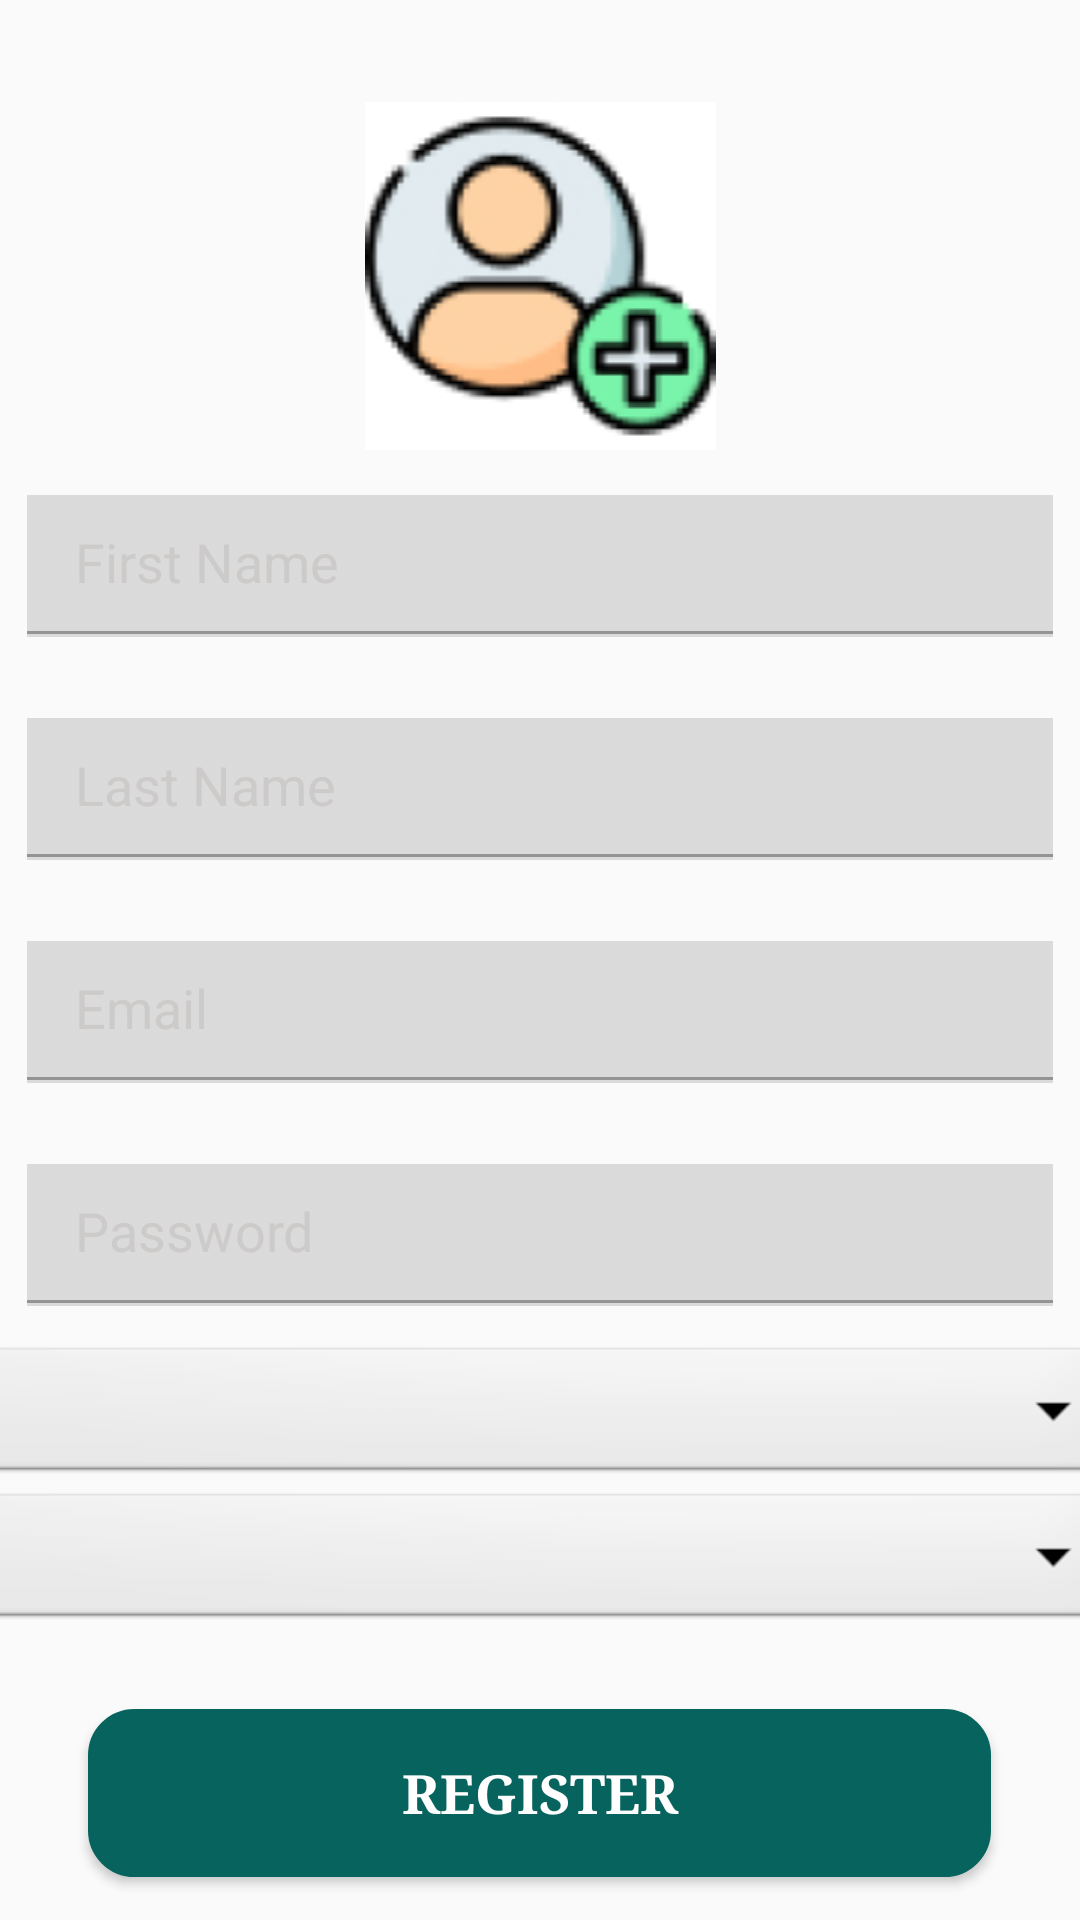

Android layout source for this screen:
<!-- AndroidManifest.xml: application theme Theme.Clube -->
<!-- res/layout/activity_register.xml -->
<?xml version="1.0" encoding="utf-8"?>
<androidx.constraintlayout.widget.ConstraintLayout xmlns:android="http://schemas.android.com/apk/res/android"
    xmlns:app="http://schemas.android.com/apk/res-auto"
    xmlns:tools="http://schemas.android.com/tools"
    android:layout_width="match_parent"
    android:layout_height="match_parent"
    android:layout_gravity="center"
    tools:context=".register">
    <LinearLayout
        android:gravity="center"
        android:layout_width="match_parent"
        android:layout_height="match_parent"
        android:orientation="vertical">


        <ImageView
            android:id="@+id/imageView"
            android:layout_width="match_parent"
            android:layout_height="wrap_content"
            app:srcCompat="@drawable/adduser"
            android:layout_marginTop="20dp"/>

        <EditText
            android:id="@+id/firstname"
            android:layout_width="match_parent"
            android:layout_height="wrap_content"
            android:layout_margin="5dp"
            android:backgroundTint="#B7CFCECE"
            android:backgroundTintMode="src_over"
            android:ems="10"
            android:hint="First Name"
            android:inputType="textPersonName"
            android:padding="20dp"
            android:textColor="#000000"
            android:textColorHint="#CDCACA" />
        <EditText
            android:id="@+id/lastname"
            android:layout_width="match_parent"
            android:layout_height="wrap_content"
            android:layout_margin="5dp"
            android:backgroundTint="#B7CFCECE"
            android:backgroundTintMode="src_over"
            android:ems="10"
            android:hint="Last Name"
            android:inputType="textPersonName"
            android:padding="20dp"
            android:textColor="#000000"
            android:textColorHint="#CDCACA" />
        <EditText
            android:id="@+id/email"
            android:layout_width="match_parent"
            android:layout_height="wrap_content"
            android:layout_margin="5dp"
            android:backgroundTint="#B7CFCECE"
            android:backgroundTintMode="src_over"
            android:ems="10"
            android:hint="Email"
            android:inputType="textPersonName"
            android:padding="20dp"
            android:textColor="#000000"
            android:textColorHint="#CDCACA" />
        <EditText
            android:id="@+id/password"
            android:layout_width="match_parent"
            android:layout_height="wrap_content"
            android:layout_margin="5dp"
            android:backgroundTint="#B7CFCECE"
            android:backgroundTintMode="src_over"
            android:ems="10"
            android:hint="Password"
            android:inputType="textPersonName"
            android:padding="20dp"
            android:textColor="#000000"
            android:textColorHint="#CDCACA" />

        <Spinner
            android:id="@+id/group"
            android:layout_width="390dp"
            android:layout_height="wrap_content"
            android:background="@android:drawable/btn_dropdown"
            android:spinnerMode="dropdown" />
        <Spinner
            android:id="@+id/type"
            android:layout_width="390dp"
            android:layout_height="wrap_content"
            android:background="@android:drawable/btn_dropdown"
            android:spinnerMode="dropdown" />



        <Button
            android:id="@+id/registred_button"
            android:layout_marginTop="25dp"
            android:layout_width="301dp"
            android:layout_height="56dp"
            android:layout_gravity="center"
            android:text="register"
            android:background="@drawable/custombutton"
            android:backgroundTint="#07635D"
            android:fontFamily="serif"
            android:textAlignment="center"
            android:textColor="#FFFFFF"
            android:textSize="18sp"
            android:textStyle="bold"/>





    </LinearLayout>
</androidx.constraintlayout.widget.ConstraintLayout>
<!-- resources referenced by this layout -->
<resources>
  <!-- drawable adduser: jpg bitmap (drawable, 14533 bytes) -->
  <!-- drawable custombutton (drawable) -->
  <?xml version="1.0" encoding="utf-8"?>
  <shape
      xmlns:android="http://schemas.android.com/apk/res/android"
      android:shape="rectangle">
      <stroke
          android:color="@color/cardview_dark_background"
          android:width="1dp"/>
      <corners
          android:radius="15dp"/>
      <solid
          android:color="#07635D"/>
  </shape>
  <style name="Theme.Clube" parent="Theme.AppCompat.Light.NoActionBar">
          
          <item name="colorPrimaryVariant">@color/purple_700</item>
          <item name="colorOnPrimary">@color/white</item>
          
          <item name="colorSecondary">#4CAF50</item>
          <item name="colorSecondaryVariant">@color/teal_700</item>
          <item name="colorOnSecondary">@color/white</item>
          
          <item name="android:statusBarColor" tools:targetApi="l">?attr/colorPrimaryVariant</item>
          
      </style>
  <color name="purple_700">#ff7930</color>
  <color name="white">#FFFFFF</color>
  <color name="teal_700">#FF018786</color>
</resources>
